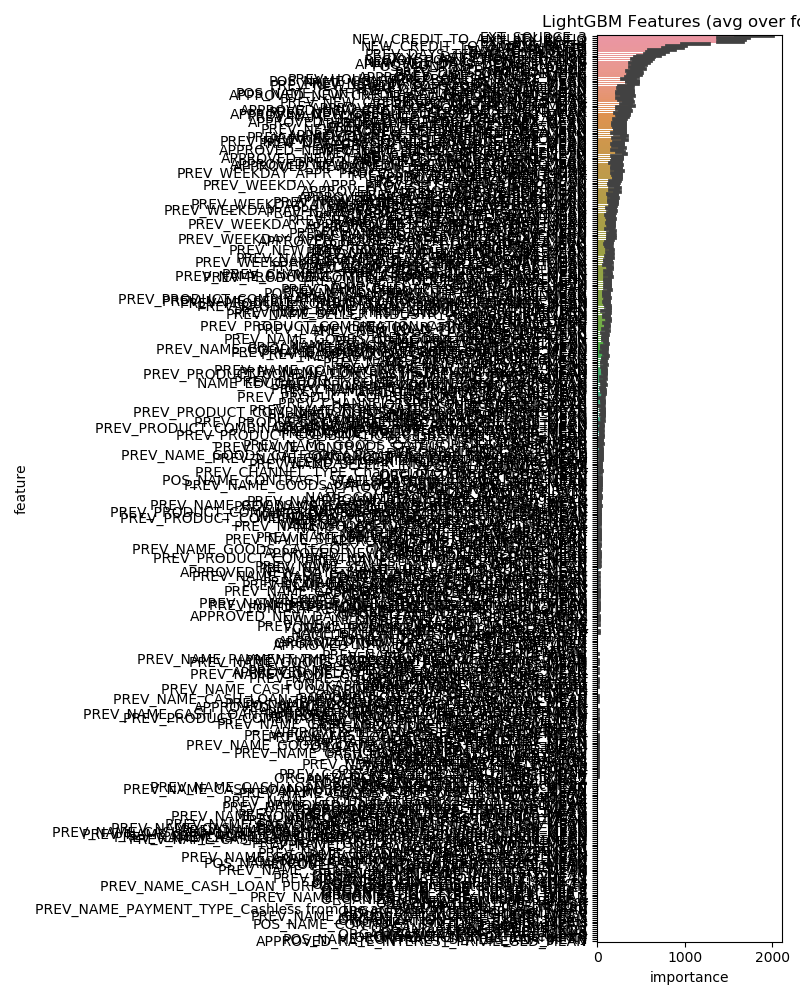

The data file committed next to this chart (first rows):
feature, importance
EXT_SOURCE_3, 1775
NEW_CREDIT_TO_ANNUITY_RATIO, 1541
EXT_SOURCE_2, 1524
EXT_SOURCE_1, 1511
DAYS_BIRTH, 1092
NEW_CREDIT_TO_GOODS_RATIO, 890.8
AMT_ANNUITY, 842.8
DAYS_ID_PUBLISH, 719.0
DAYS_EMPLOYED, 679.0
PREV_DAYS_TERMINATION_MAX, 640.6
DAYS_REGISTRATION, 588.0
DAYS_LAST_PHONE_CHANGE, 521.8
NEW_AGE_DAYS_REGISTRATION, 502.8
REGION_POPULATION_RELATIVE, 492.4
APPROVED_DAYS_DECISION_MAX, 478.2
POS_MONTHS_BALANCE_MEAN, 463.8
AMT_GOODS_PRICE, 459.0
AMT_CREDIT, 430.8
OWN_CAR_AGE, 426.4
PREV_CNT_PAYMENT_MEAN, 420.2
PREV_NEW_CREDIT_TO_GOODS_RATIO_MEAN, 410.6
PREV_DAYS_DECISION_MAX, 400.4
POS_SK_DPD_DEF_MEAN, 398.2
PREV_NEW_DAYS_LAST_DUE_DIFF_MEAN, 394.0
POS_NAME_CONTRACT_STATUS_Active_MEAN, 389.4
APPROVED_AMT_ANNUITY_MEAN, 381.6
PREV_NEW_CREDIT_TO_GOODS_RATIO_MAX, 346.2
PREV_HOUR_APPR_PROCESS_START_MEAN, 342.8
PREV_DAYS_DECISION_MEAN, 342.4
NEW_INC_PER_CHLD, 322.8
APPROVED_AMT_ANNUITY_MAX, 320.6
PREV_NEW_DAYS_FIRST_AND_LAST_DUE_DIFF_ME…, 319.0
CODE_GENDER_M, 317.2
PREV_DAYS_TERMINATION_MIN, 315.6
POS_NAME_CONTRACT_STATUS_Completed_MEAN, 311.6
PREV_AMT_ANNUITY_MEAN, 310.2
PREV_NEW_CREDIT_SELLERPLACE_RATE_MAX, 308.0
PREV_NAME_CONTRACT_STATUS_Refused_MEAN, 306.6
PREV_DAYS_TERMINATION_MEAN, 305.4
AMT_INCOME_TOTAL, 299.6
APPROVED_NEW_CREDIT_SELLERPLACE_RATE_MAX, 298.0
APPROVED_DAYS_DECISION_MEAN, 290.4
APPROVED_NEW_CREDIT_TO_GOODS_RATIO_MAX, 289.4
APPROVED_AMT_DOWN_PAYMENT_MAX, 284.2
PREV_NAME_YIELD_GROUP_high_MEAN, 280.8
PREV_NAME_TYPE_SUITE_Unaccompanied_MEAN, 280.0
APPROVED_NEW_CREDIT_TO_GOODS_RATIO_MEAN, 276.8
PREV_NEW_CREDIT_TO_ANNUITY_RATIO_MEAN, 257.0
PREV_NEW_DAYS_LAST_DUE_DIFF_MIN, 257.0
APPROVED_NEW_APP_CREDIT_PERC_MEAN, 252.2
APPROVED_HOUR_APPR_PROCESS_START_MEAN, 251.6
TOTALAREA_MODE, 248.0
LANDAREA_AVG, 247.2
APPROVED_SELLERPLACE_AREA_MAX, 244.0
PREV_NEW_APP_CREDIT_PERC_MEAN, 243.2
PREV_NEW_CREDIT_TO_ANNUITY_RATIO_MAX, 238.0
APPROVED_SELLERPLACE_AREA_MEAN, 235.6
PREV_NEW_CREDIT_SELLERPLACE_RATE_MEAN, 234.0
PREV_SELLERPLACE_AREA_MEAN, 234.0
POS_SK_DPD_MEAN, 233.8
... 411 more rows
